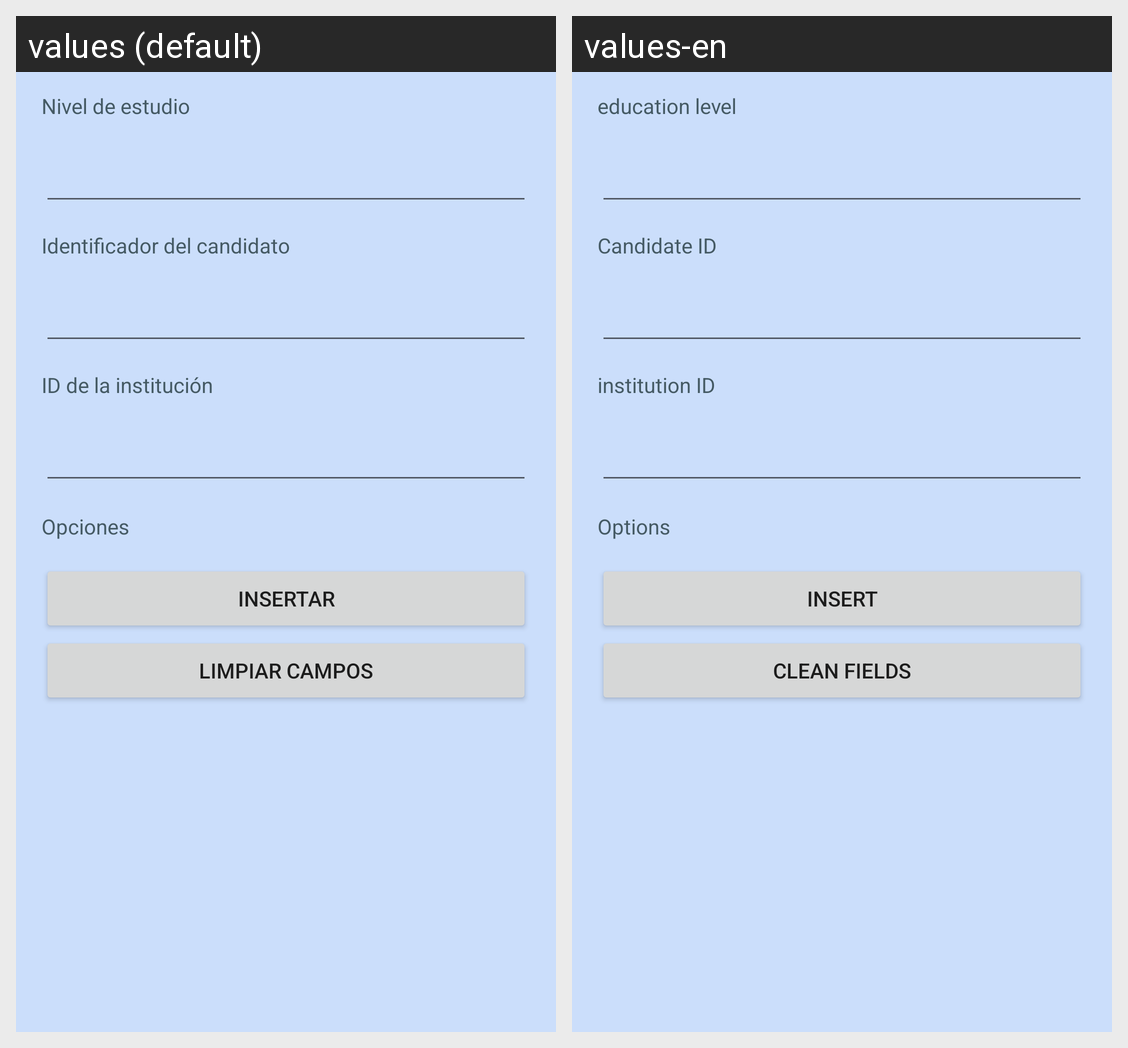

Here is an Android app screen in its default locale and in the app's own translations. Write out the translated-string differences for the strings that appear on this screen.
Android screen res/layout/activity_dato_estudio_insertar.xml rendered under 2 locales, left to right: values (default), values-en. Device: Nexus 5 (rendered at 1080×1920; each locale shown at half size, 540×960, under a caption strip naming it); theme Theme.BolsaN.
Strings drawn on this screen, with the default value and each locale's value (text and hints the layout hard-codes, and strings that could not be matched under every locale, appear in the picture but are not listed):

nivel_estudio
  values: Nivel de estudio
  values-en: education level

candidato_id
  values: Identificador del candidato
  values-en: Candidate ID

institucionId
  values: ID de la institución
  values-en: institution ID

opciones
  values: Opciones
  values-en: Options

insertar
  values: Insertar
  values-en: Insert

limpiar
  values: Limpiar campos
  values-en: Clean fields
